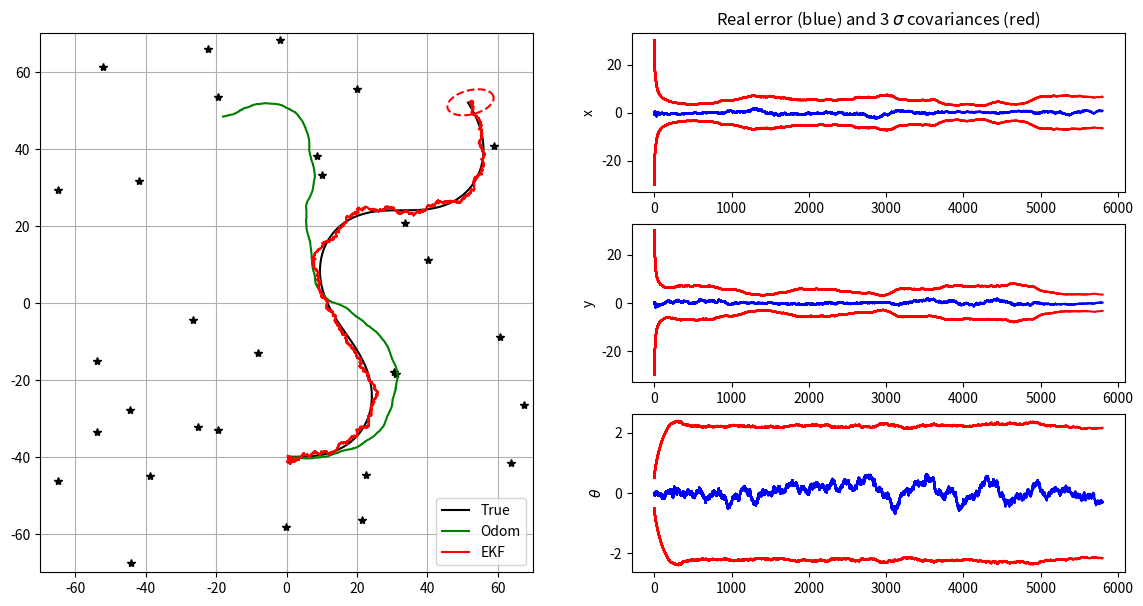

Generate this figure with matplotlib:
from math import sin, cos, atan2, pi, sqrt
import matplotlib.pyplot as plt
import numpy as np
import sys


# ---- Question 4 : partial observability ----
#   'distance'  -> only the landmark distance (1D observation)
#   'direction' -> only the landmark bearing  (1D observation)
OBS_MODE = 'distance'


# ---- Helper functions ----

# Init displays
show_animation = True

fig = plt.figure(figsize=(14, 7))
gs = fig.add_gridspec(3, 2)

ax1 = fig.add_subplot(gs[:, 0])
ax3 = fig.add_subplot(gs[0, 1])
ax4 = fig.add_subplot(gs[1, 1])
ax5 = fig.add_subplot(gs[2, 1])

# Display error ellipses
def plot_covariance_ellipse(xEst, PEst, axes, lineType):
    """
    Plot one covariance ellipse from covariance matrix
    """

    Pxy = PEst[0:2, 0:2]
    eigval, eigvec = np.linalg.eig(Pxy)

    if eigval[0] >= eigval[1]:
        bigind = 0
        smallind = 1
    else:
        bigind = 1
        smallind = 0

    if eigval[smallind] < 0:
        print('Pb with Pxy :\n', Pxy)
        exit()

    t = np.arange(0, 2 * pi + 0.1, 0.1)
    a = sqrt(eigval[bigind])
    b = sqrt(eigval[smallind])
    x = [3 * a * cos(it) for it in t]
    y = [3 * b * sin(it) for it in t]
    angle = atan2(eigvec[bigind, 1], eigvec[bigind, 0])
    rot = np.array([[cos(angle), sin(angle)],
                    [-sin(angle), cos(angle)]])
    fx = rot @ (np.array([x, y]))
    px = np.array(fx[0, :] + xEst[0, 0]).flatten()
    py = np.array(fx[1, :] + xEst[1, 0]).flatten()
    axes.plot(px, py, lineType)


# fit angle between -pi and pi
def angle_wrap(a):
    while a > np.pi:
        a = a - 2 * pi
    while a < -np.pi:
        a = a + 2 * pi
    return a


# composes two transformations
def tcomp(tab, tbc):
    assert tab.ndim == 2
    assert tbc.ndim == 2

    result = tab[2, 0] + tbc[2, 0]

    result = angle_wrap(result)
    s = sin(tab[2, 0])
    c = cos(tab[2, 0])
    tac = tab[0:2] + np.array([[c, -s], [s, c]]) @ tbc[0:2]
    tac = np.vstack((tac, result))

    return tac


# ---- Simulator functions ----

# return true control at step k
def get_robot_control(k):
    global nSteps
    # generate  sin trajectory
    u = np.array([[0, 0.025,  0.1*np.pi / 180 * sin(3*np.pi * k / nSteps)]]).T
    return u


# simulate new true robot position
def simulate_world(k):
    global xTrue
    u = get_robot_control(k)
    xTrue = tcomp(xTrue, u)
    xTrue[2, 0] = angle_wrap(xTrue[2, 0])


# computes and returns noisy odometry
def get_odometry(k):
    global xOdom  # internal to robot low-level controller
    global QTrue

    u = get_robot_control(k)
    xnow = tcomp(xOdom, u)
    uNoise = np.sqrt(QTrue) @ np.random.randn(3)
    uNoise = np.array([uNoise]).T
    xnow = tcomp(xnow, uNoise)
    xOdom = xnow
    u = u + uNoise
    return xnow, u


# generate a noisy observation of a random feature
def get_observation(k):
    global Map, xTrue, PYTrue
    iFeature = np.random.randint(0, Map.shape[1])
    zNoise = np.sqrt(PYTrue) @ np.random.randn(1)
    zNoise = np.array([zNoise]).T
    z = observation_model(xTrue, iFeature, Map) + zNoise
    if OBS_MODE == 'direction':
        z[0, 0] = angle_wrap(z[0, 0])

    return [z, iFeature]


# ---- model functions ----

# evolution model (f)
def motion_model(x, u):
    xPred = tcomp(x, u)
    xPred[2, 0] = angle_wrap(xPred[2, 0])
    return xPred


# observation model (h): 1D observation (distance OR direction)
def observation_model(xVeh, iFeature, Map):
    Delta = Map[0:2, iFeature:(iFeature+1)]-xVeh[0:2]
    dx = Delta[0, 0]
    dy = Delta[1, 0]
    if OBS_MODE == 'distance':
        z = np.array([[np.linalg.norm(Delta)]])
    else:  # direction
        z = np.array([[atan2(dy, dx) - xVeh[2, 0]]])
        z[0, 0] = angle_wrap(z[0, 0])
    return z


# ---- Jacobian functions ----

# h(x) Jacobian wrt x  (1 x 3)
def get_obs_jac(xPred, iFeature, Map):
    jH = np.zeros((1, 3))

    dx = Map[0, iFeature] - xPred[0, 0]
    dy = Map[1, iFeature] - xPred[1, 0]
    r = sqrt(dx**2 + dy**2)

    if OBS_MODE == 'distance':
        jH[0, 0] = -dx / r
        jH[0, 1] = -dy / r
    else:  # direction
        jH[0, 0] = dy / (r**2)
        jH[0, 1] = -dx / (r**2)
        jH[0, 2] = -1.0

    return jH


# f(x,u) Jacobian wrt x
def A(x, u):
    Jac = np.zeros((3, 3))

    theta = x[2, 0]

    Jac[0, 0] = 1.0
    Jac[1, 1] = 1.0
    Jac[2, 2] = 1.0
    Jac[0, 2] = -u[0, 0] * sin(theta) - u[1, 0] * cos(theta)
    Jac[1, 2] = u[0, 0] * cos(theta) - u[1, 0] * sin(theta)

    return Jac


# f(x,u) Jacobian wrt u
def B(x, u):
    Jac = np.zeros((3, 3))

    theta = x[2, 0]

    Jac[0, 0] = cos(theta)
    Jac[0, 1] = -sin(theta)
    Jac[1, 0] = sin(theta)
    Jac[1, 1] = cos(theta)
    Jac[2, 2] = 1.0

    return Jac


# ---- Global variables ----

# Simulation length
nSteps = 6000

# Location of landmarks
Map = 140*np.random.rand(2, 30)-70

# True covariance of errors used for simulating robot movements
QTrue = np.diag([0.01, 0.01, 1*pi/180]) ** 2

# True observation noise: 1D, depends on the observation type
if OBS_MODE == 'distance':
    PYTrue = np.diag([5.0]) ** 2
else:  # direction
    PYTrue = np.diag([6*pi/180]) ** 2

# Modeled errors used in the Kalman filter process
QEst = 10*np.eye(3, 3) @ QTrue
PYEst = 10 * PYTrue

# initial conditions
xTrue = np.array([[1, -40, -pi/2]]).T
xOdom = xTrue
xEst = xTrue
PEst = 100 * np.diag([1, 1, (1*pi/180)**2])

# Init history matrixes
hxEst = xEst
hxTrue = xTrue
hxOdom = xOdom
hxError = np.abs(xEst-xTrue)  # pose error
hxVar = np.sqrt(np.diag(PEst).reshape(3, 1))  # state std dev


for k in range(1, nSteps):

    # Simlulate robot motion
    simulate_world(k)

    # Get odometry measurements
    xOdom, u = get_odometry(k)

    # Kalman prediction
    xPred = motion_model(xEst, u)  # function f
    PPred = A(xEst, u) @ PEst @ A(xEst, u).T + B(xEst, u) @ QEst @ B(xEst, u).T

    # Get random landmark observation
    [z, iFeature] = get_observation(k)

    if z is not None:
        # Predict observation
        zPred = observation_model(xPred, iFeature, Map)

        # get observation Jacobian (1 x 3)
        H = get_obs_jac(xPred, iFeature, Map)

        # compute observation error (innovation), 1 x 1
        Innov = z - zPred
        if OBS_MODE == 'direction':
            Innov[0, 0] = angle_wrap(Innov[0, 0])

        # compute Kalman gain (1D)
        S = H @ PPred @ H.T + PYEst
        W = PPred @ H.T @ np.linalg.inv(S)

        # perform kalman update
        xEst = xPred + W @ Innov
        xEst[2, 0] = angle_wrap(xEst[2, 0])

        PEst = PPred - W @ H @ PPred
        PEst = 0.5 * (PEst + PEst.T)  # ensure symetry

    else:
        # there was no observation available
        xEst = xPred
        PEst = PPred

    # store data history
    hxTrue = np.hstack((hxTrue, xTrue))
    hxOdom = np.hstack((hxOdom, xOdom))
    hxEst = np.hstack((hxEst, xEst))
    err = xEst - xTrue
    err[2, 0] = angle_wrap(err[2, 0])
    hxError = np.hstack((hxError, err))
    hxVar = np.hstack((hxVar, np.sqrt(np.diag(PEst).reshape(3, 1))))

    # plot every 200 updates
    if show_animation and k % 200 == 0:
        # for stopping simulation with the esc key.
        plt.gcf().canvas.mpl_connect('key_release_event',
                    lambda event: [sys.exit(0) if event.key == 'escape' else None])

        ax1.cla()

        # Plot true landmark and trajectory
        ax1.plot(Map[0, :], Map[1, :], "*k")
        ax1.plot(hxTrue[0, :], hxTrue[1, :], "-k", label="True")

        # Plot odometry trajectory
        ax1.plot(hxOdom[0, :], hxOdom[1, :], "-g", label="Odom")

        # Plot estimated trajectory an pose covariance
        ax1.plot(hxEst[0, :], hxEst[1, :], "-r", label="EKF")
        ax1.plot(xEst[0], xEst[1], ".r")
        plot_covariance_ellipse(xEst,
                                PEst, ax1, "--r")

        ax1.axis([-70, 70, -70, 70])
        ax1.grid(True)
        ax1.legend()

        # plot errors curves
        ax3.plot(hxError[0, :], 'b')
        ax3.plot(3.0 * hxVar[0, :], 'r')
        ax3.plot(-3.0 * hxVar[0, :], 'r')
        ax3.set_ylabel('x')
        ax3.set_title('Real error (blue) and 3 $\sigma$ covariances (red)')

        ax4.plot(hxError[1, :], 'b')
        ax4.plot(3.0 * hxVar[1, :], 'r')
        ax4.plot(-3.0 * hxVar[1, :], 'r')
        ax4.set_ylabel('y')

        ax5.plot(hxError[2, :], 'b')
        ax5.plot(3.0 * hxVar[2, :], 'r')
        ax5.plot(-3.0 * hxVar[2, :], 'r')
        ax5.set_ylabel(r"$\theta$")

plt.savefig('EKFLocalization_q4_' + OBS_MODE + '.png')
plt.show()
